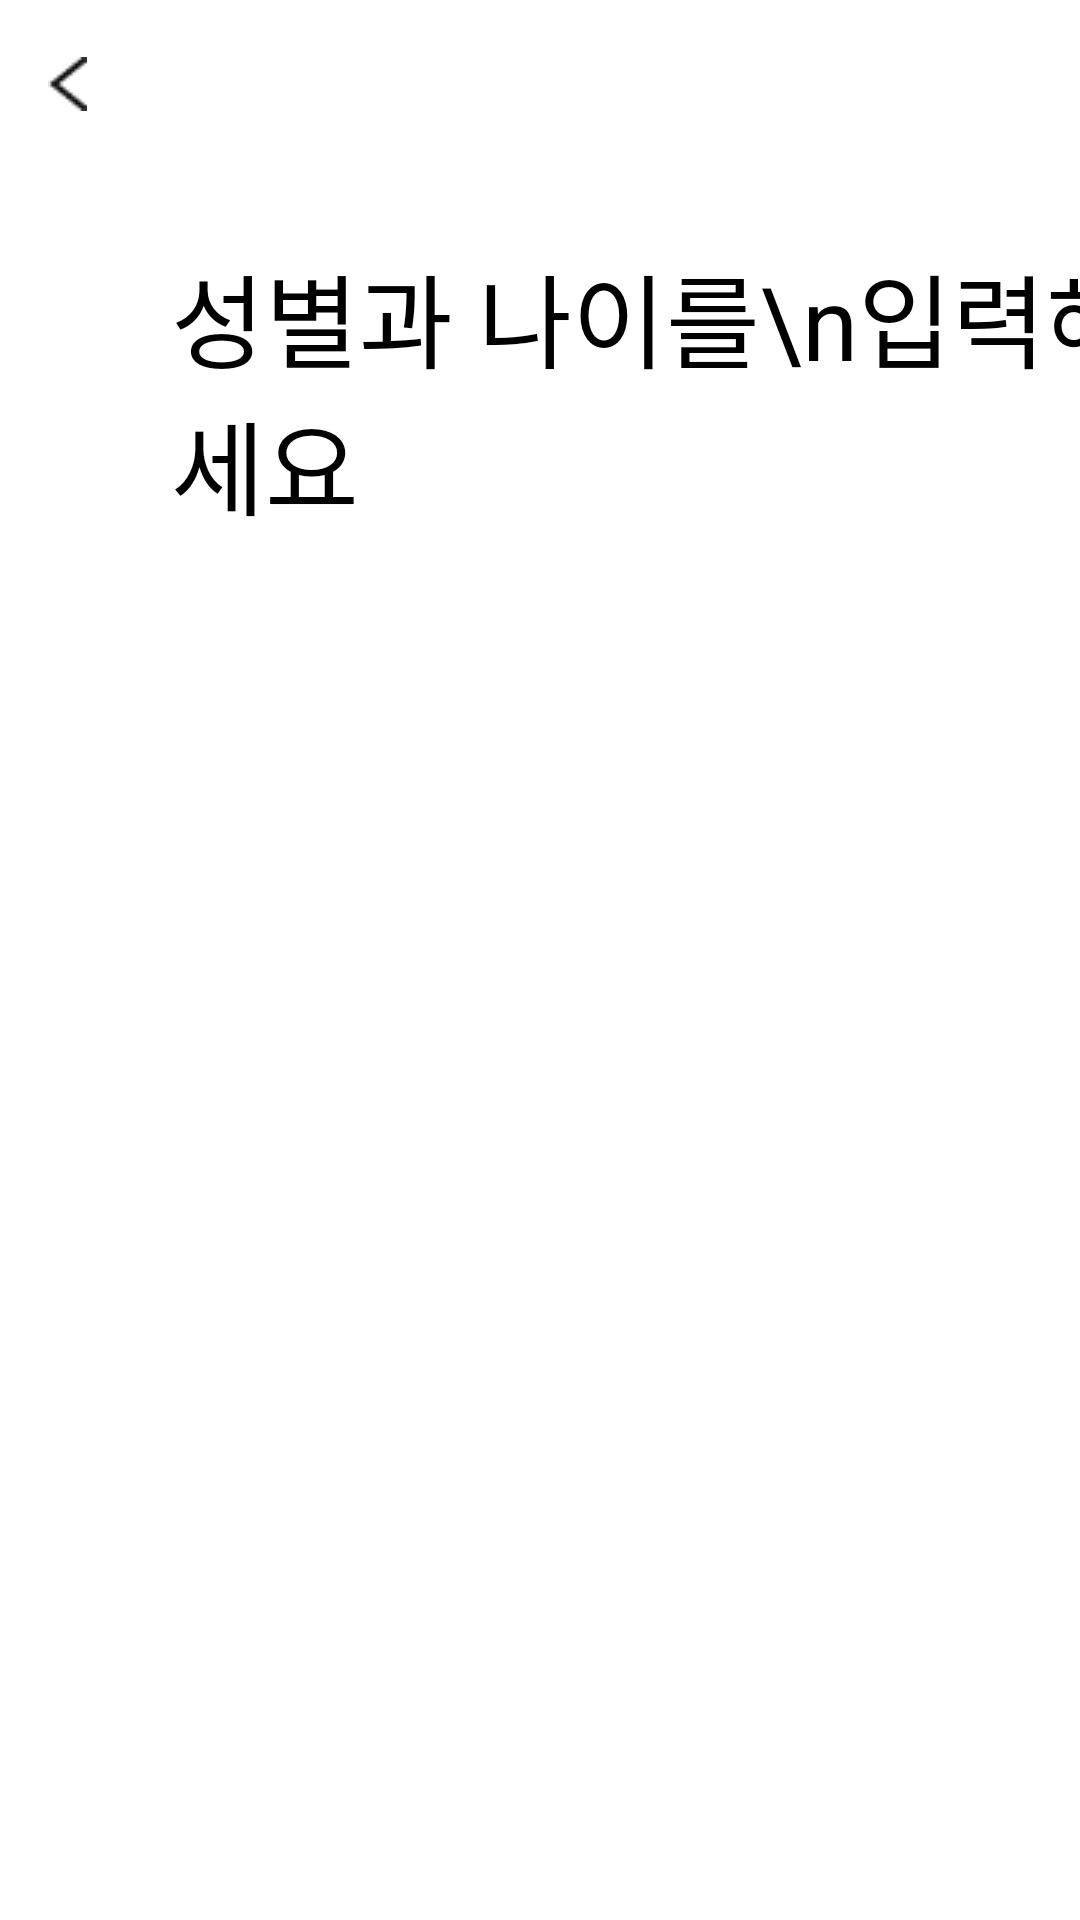

Android layout source for this screen:
<!-- AndroidManifest.xml: activity theme MainTheme -->
<!-- res/layout/activity_onboarding.xml -->
<?xml version="1.0" encoding="utf-8"?>
<layout xmlns:android="http://schemas.android.com/apk/res/android">

    <androidx.constraintlayout.widget.ConstraintLayout xmlns:app="http://schemas.android.com/apk/res-auto"
        android:layout_width="match_parent"
        android:layout_height="match_parent">

        <androidx.appcompat.widget.Toolbar
            android:id="@+id/toolbar_onboarding"
            android:layout_width="match_parent"
            android:layout_height="wrap_content"
            app:layout_constraintTop_toTopOf="parent">

            <ImageButton
                android:id="@+id/ib_back"
                android:layout_width="wrap_content"
                android:layout_height="wrap_content"
                android:layout_gravity="start"
                android:background="@null"
                android:src="@drawable/arrow_left" />

        </androidx.appcompat.widget.Toolbar>

        <ImageView
            android:id="@+id/iv_logo_symbol_lol"
            android:layout_width="32dp"
            android:layout_height="32dp"
            android:layout_marginLeft="15dp"
            android:layout_marginTop="35dp"
            android:src="@drawable/ic_game_lol"
            android:visibility="visible"
            app:layout_constraintLeft_toLeftOf="parent"
            app:layout_constraintTop_toTopOf="@+id/tv_content" />

        <TextView
            android:id="@+id/tv_content"
            android:layout_width="wrap_content"
            android:layout_height="wrap_content"
            android:layout_marginLeft="10dp"
            android:layout_marginTop="25dp"
            android:text="성별과 나이를\n입력해주세요"
            android:textColor="@color/black"
            android:textSize="34sp"
            app:layout_constraintLeft_toRightOf="@id/iv_logo_symbol_lol"
            app:layout_constraintTop_toBottomOf="@id/toolbar_onboarding" />


        <FrameLayout
            android:id="@+id/fl_onboarding"
            android:layout_width="match_parent"
            android:layout_height="wrap_content"
            app:layout_constraintTop_toBottomOf="@id/tv_content" />


    </androidx.constraintlayout.widget.ConstraintLayout>
</layout>
<!-- resources referenced by this layout -->
<resources>
  <color name="black">#FF000000</color>
  <!-- drawable arrow_left: png bitmap (drawable, 328 bytes) -->
  <style name="MainTheme" parent="Theme.AppCompat.NoActionBar">
          <item name="colorPrimary">@color/sky_blue</item>
          <item name="windowActionBar">false</item>
          <item name="windowNoTitle">true</item>
          <item name="android:textColor">@color/black</item>
          <item name="android:windowBackground">@color/white</item>
          <item name="colorOnSecondary">@color/black</item>
          <item name="fontFamily">@font/notosanskr_black</item>
      </style>
  <color name="sky_blue">#007AFF</color>
  <color name="white">#FFFFFFFF</color>
</resources>
